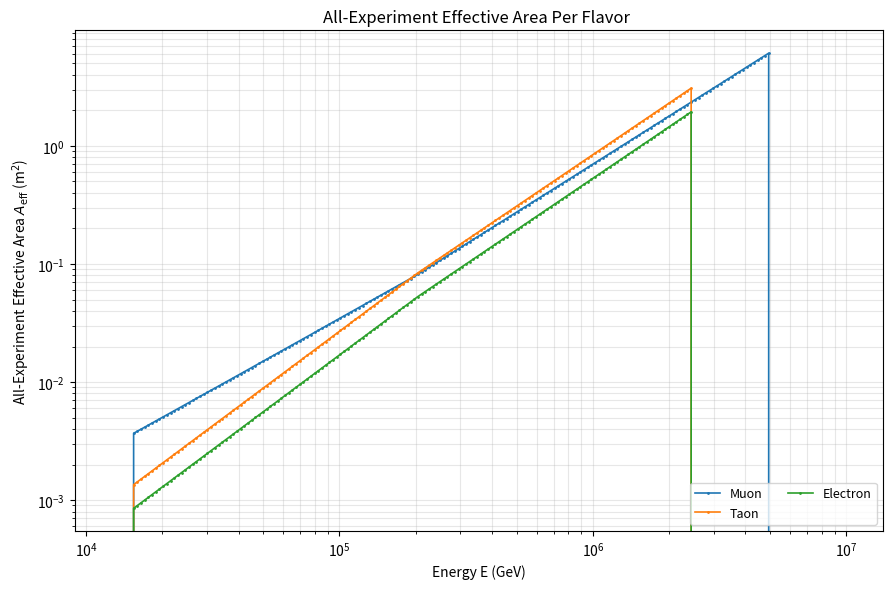

Source code (Python):
# Final EffAreas Plot divided explicitly by sensitivity
# Just icecube with 2015  HESE data

import os
import math
import numpy as np
import pandas as pd
import matplotlib.pyplot as plt

SEC_PER_YEAR = 365.25 * 24 * 3600.0

class FluxModel:

    def __init__(self, phi0_per_flavor=1.68e-18, gamma=2.58, E0=1e5):
        self.phi0_per_flavor = float(phi0_per_flavor)
        self.gamma = float(gamma)
        self.E0 = float(E0)

    def phi(self, E_GeV, flavor=None):
        E = np.asarray(E_GeV, dtype=float)
        return self.phi0_per_flavor * (E / self.E0) ** (-self.gamma)

def effective_area_from_sensitivity(E_pts, E2Phi_pts, *, E_units, T_years, mu90=2.3, DeltaOmega):
    E = np.asarray(E_pts, dtype=float)
    E2Phi = np.asarray(E2Phi_pts, dtype=float)

    if str(E_units).lower() == "ev":
        E_GeV = E / 1e9
    else:
        E_GeV = E.copy()

    order = np.argsort(E_GeV)
    E_GeV = E_GeV[order]
    E2Phi = E2Phi[order]

    # Geometric bin edges from centers
    edges = np.zeros(len(E_GeV) + 1)
    for i in range(1, len(E_GeV)):
        edges[i] = np.sqrt(E_GeV[i-1] * E_GeV[i])
    edges[0]  = E_GeV[0]  / np.sqrt(E_GeV[1] / E_GeV[0])
    edges[-1] = E_GeV[-1] * np.sqrt(E_GeV[-1] / E_GeV[-2])

    Phi = E2Phi / (E_GeV)**2
    T_sec = T_years * SEC_PER_YEAR

    dE = np.diff(edges) 

    # A_eff from the rearranged N=μ90 at sensitivity
    Aeff_cm2 = mu90 / (T_sec * DeltaOmega * Phi *  dE)
    Aeff_m2 = Aeff_cm2 / 1e4
    return E_GeV, Aeff_m2

def log_interp(x, xp, fp):
    """Log-log linear interpolation. Returns 0 outside the positive range."""
    xp = np.asarray(xp); fp = np.asarray(fp)
    mask = (xp > 0) & (fp > 0)
    xp = xp[mask]; fp = fp[mask]
    x = np.asarray(x, dtype=float)
    if len(xp) < 2:
        return np.zeros_like(x)
    xlog  = np.log10(x)
    xplog = np.log10(xp)
    fplog = np.log10(fp)
    ylog = np.interp(xlog, xplog, fplog, left=np.nan, right=np.nan)
    y = 10**ylog
    y[np.isnan(y)] = 0.0
    return y

### IC Tau + Electron (Cascade)

E_icet = np.array([1.5e13, 2.0e14, 2.5e15])
E_icet2 = np.array([1.5e13, 2.0e14, 2.5e15])
E2Phi_et_max = np.array([1.7e-7, 4.0e-8, 1.5e-8])
E2Phi_et_min = np.array([9.5e-8, 2e-8, 6e-9])

# Analysis constants
T_YEARS = 10
MU90 = 2.3
OMEGA_SR = 4 * np.pi

# Convert sensitivities to effective areas at the provided grid
E_icet, A_et_max = effective_area_from_sensitivity(
    E_icet, E2Phi_et_max, E_units="eV",
    T_years=T_YEARS, mu90=MU90, DeltaOmega=OMEGA_SR
)
E_icet2, A_et_min = effective_area_from_sensitivity(
    E_icet2, E2Phi_et_min, E_units="eV",
    T_years=T_YEARS, mu90=MU90, DeltaOmega=OMEGA_SR
)

# Common log-spaced interpolation grid across the data range
E_icet_interp = np.logspace(np.log10(E_icet[0]), np.log10(E_icet[-1]), 100)
E_icet_interp2 = np.logspace(np.log10(E_icet2[0]), np.log10(E_icet2[-1]), 100)

# Interpolate (log-log) max/min bands onto the common grid
A_et_max_interp = log_interp(E_icet_interp, E_icet, A_et_max)
A_et_min_interp = log_interp(E_icet_interp2, E_icet2, A_et_min)

frac_e = 127 / (80 + 127)

A_ic_cascade_emax = frac_e * A_et_max_interp
A_ic_cascade_emin = frac_e * A_et_min_interp
A_ic_cascade_taumax = (1-frac_e) * A_et_max_interp
A_ic_cascade_taumin = (1-frac_e) * A_et_min_interp

## IC Muon Tracks

E_icmuon = np.array([1.5e13, 2.0e14, 5.0e15])
E_icmuon2 = np.array([1.5e13, 2.0e14, 5.0e15])
E2Phi_muon_max = np.array([1.3e-7, 4.0e-8, 1.6e-8])
E2Phi_muon_min = np.array([5e-8, 2.5e-8, 7e-9])

# Analysis constants
T_YEARS = 10
MU90 = 2.3
OMEGA_SR = 4 * np.pi

# Convert sensitivities to effective areas at the provided grid
E_icmuon, A_muon_max = effective_area_from_sensitivity(
    E_icmuon, E2Phi_muon_max, E_units="eV",
    T_years=T_YEARS, mu90=MU90, DeltaOmega=OMEGA_SR
)
E_icmuon2, A_muon_min = effective_area_from_sensitivity(
    E_icmuon2, E2Phi_muon_min, E_units="eV",
    T_years=T_YEARS, mu90=MU90, DeltaOmega=OMEGA_SR
)

# Common log-spaced interpolation grid across the data range
E_icmuon_interp = np.logspace(np.log10(E_icmuon[0]), np.log10(E_icmuon[-1]), 100)
E_icmuon_interp2 = np.logspace(np.log10(E_icmuon2[0]), np.log10(E_icmuon2[-1]), 100)

# Interpolate (log-log) max/min bands onto the common grid
A_muon_max_interp = log_interp(E_icmuon_interp, E_icmuon, A_muon_max)
A_muon_min_interp = log_interp(E_icmuon_interp2, E_icmuon2, A_muon_min)


# --------------------------- Plot: A_eff -------------------------------
fig, ax_left = plt.subplots(figsize=(9,6), dpi=140)  # Left axis: A_eff (m^2)

def errorline(ax, x, y, label):
    x = np.asarray(x, dtype=float)
    y = np.asarray(y, dtype=float)
    ax.errorbar(x, y, fmt='o-', capsize=3, markersize=1, linewidth=1.2, label=label)

# Add flavor components

master = np.logspace(4.1,7, 200)

ice_cube_muon = (A_muon_min_interp+A_muon_max_interp)/2
ice_cube_tau = (A_ic_cascade_emin+A_ic_cascade_emax)/2
ice_cube_e = (A_ic_cascade_taumax+A_ic_cascade_taumin)/2

A_muon_2 = log_interp(master, E_icmuon_interp, ice_cube_muon)

A_tau = log_interp(master, E_icet_interp, ice_cube_tau)

A_e_2 = log_interp(master, E_icet_interp, ice_cube_e)

errorline(ax_left,  master,   A_muon_2,      "Muon")
errorline(ax_left,  master,   A_tau,      "Taon")
errorline(ax_left,  master,   A_e_2,      "Electron")

# Scales, labels, grids
ax_left.set_xscale("log"); ax_left.set_yscale("log")
ax_left.set_xlabel("Energy E (GeV)")
ax_left.set_ylabel("All-Experiment Effective Area $A_{\\rm eff}$ (m$^2$)")
ax_left.set_title("All-Experiment Effective Area Per Flavor ")

ax_left.grid(True, which="both", alpha=0.3)

# Legends: one per axis, then combine
h1, l1 = ax_left.get_legend_handles_labels()
ax_left.legend(h1, l1, loc="lower right", fontsize=9, ncol=2)

fig.tight_layout()
out_path = "combined_plot.png"
plt.savefig(out_path)
print(f"Saved: {out_path}")
plt.show()

def save_csv(path, master, A_muon, A_tau, A_e):
    cols = {
        "master": np.asarray(master).ravel(),
        "A_muon": np.asarray(A_muon).ravel(),
        "A_tau":  np.asarray(A_tau).ravel(),
        "A_e":    np.asarray(A_e).ravel(),
    }

    # If lengths differ, truncate to the shortest so the CSV is rectangular.
    lengths = {k: len(v) for k, v in cols.items()}
    n = min(lengths.values())
    if len(set(lengths.values())) != 1:
        print(f"Warning: different lengths {lengths}; truncating all to {n}.")
        cols = {k: v[:n] for k, v in cols.items()}

    pd.DataFrame(cols).to_csv(path, index=False)
    print(f"Saved {path}")

# Usage:
save_csv("effareasicecube.csv", master, A_muon_2, A_tau, A_e_2)